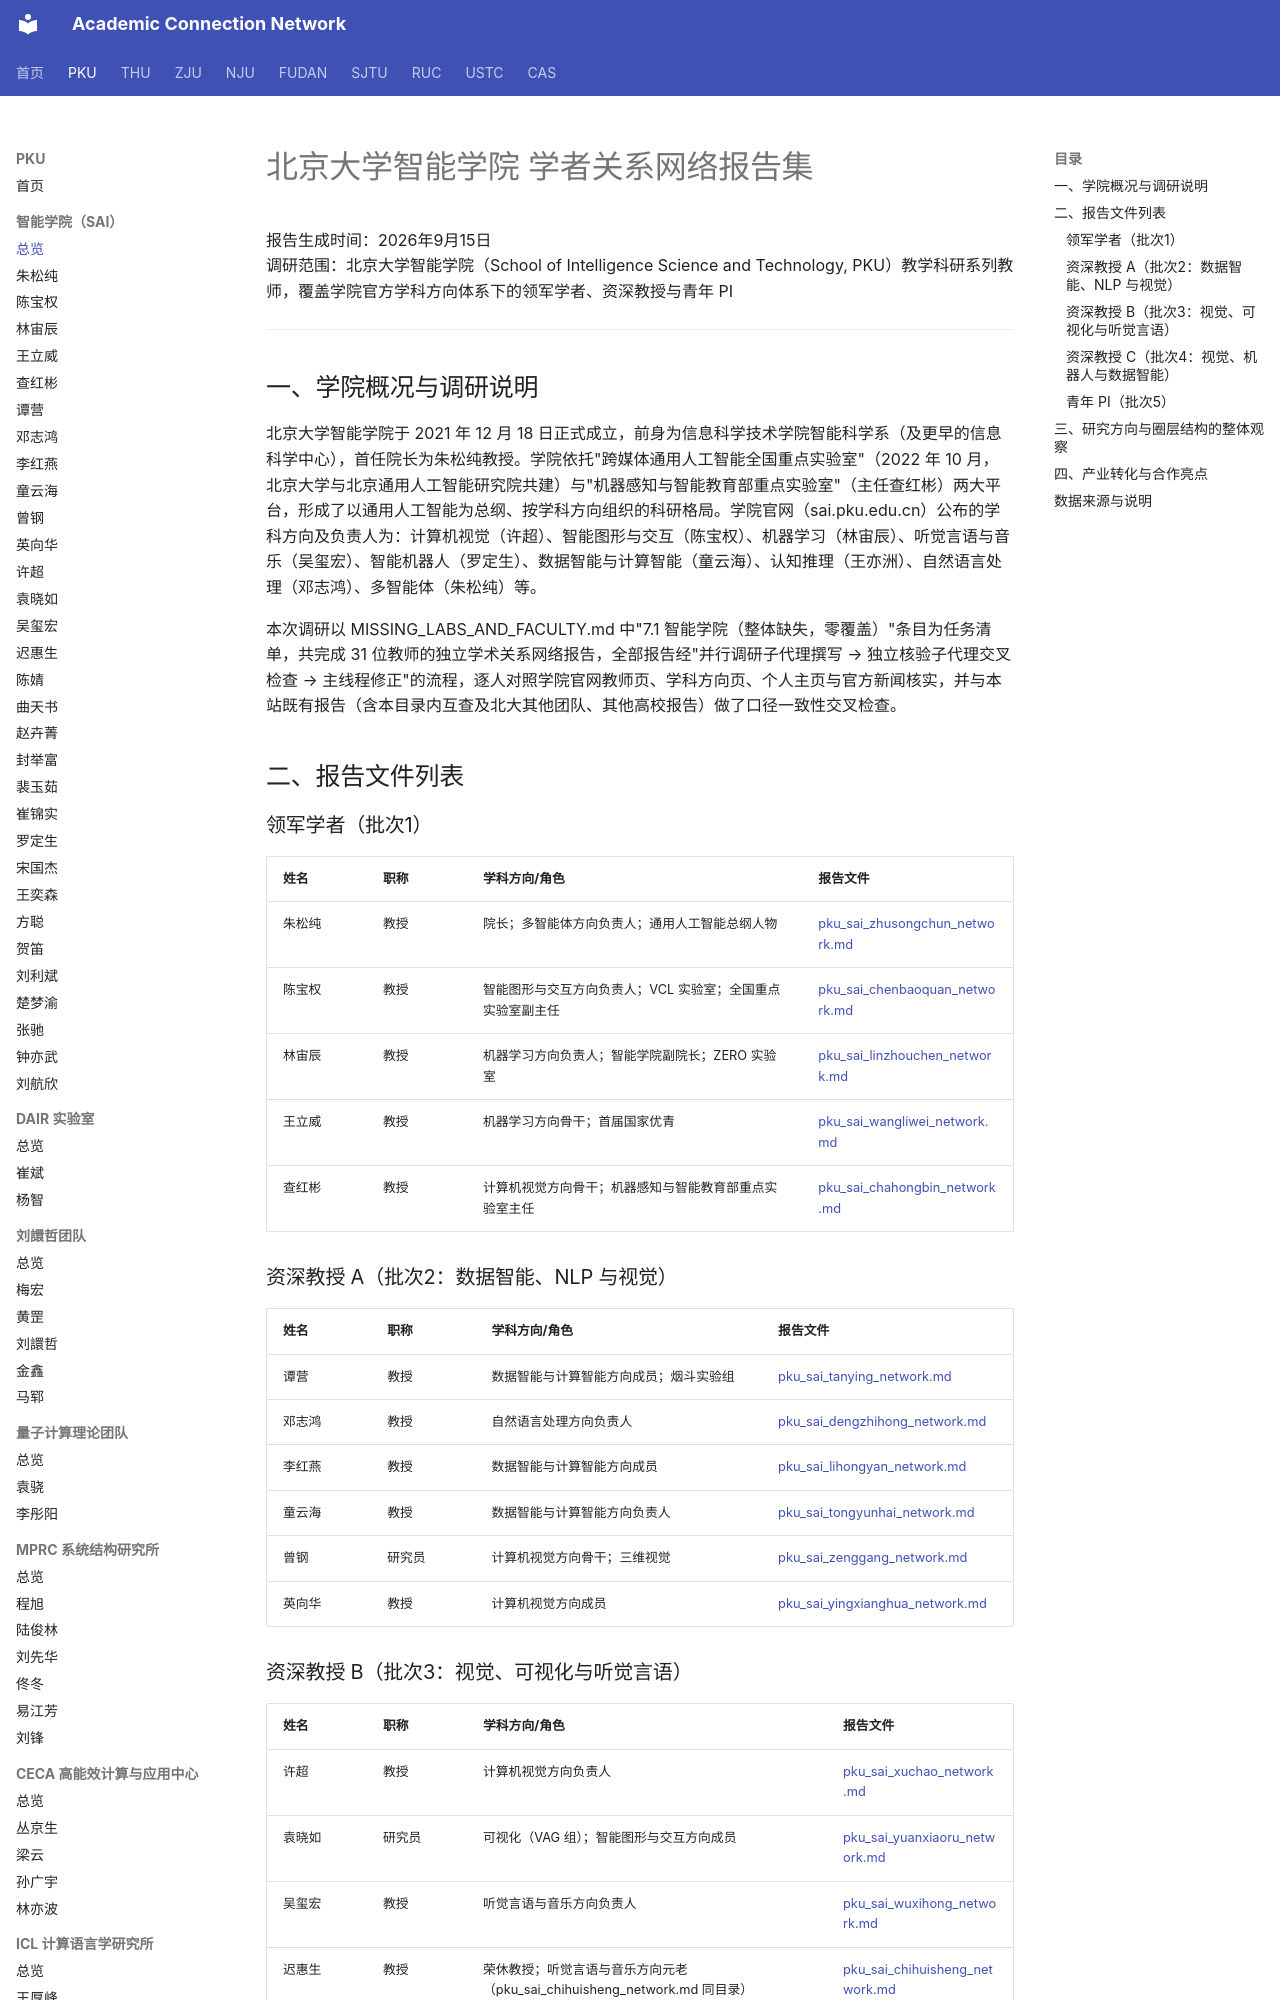

repository: AcademiConnection/AcademiConnection.github.io · page: pku_sai_faculty_network/index.html · generator: mkdocs

# 北京大学智能学院 学者关系网络报告集

报告生成时间：2026年9月15日  
调研范围：北京大学智能学院（School of Intelligence Science and Technology, PKU）教学科研系列教师，覆盖学院官方学科方向体系下的领军学者、资深教授与青年 PI

---

## 一、学院概况与调研说明

北京大学智能学院于 2021 年 12 月 18 日正式成立，前身为信息科学技术学院智能科学系（及更早的信息科学中心），首任院长为朱松纯教授。学院依托"跨媒体通用人工智能全国重点实验室"（2022 年 10 月，北京大学与北京通用人工智能研究院共建）与"机器感知与智能教育部重点实验室"（主任查红彬）两大平台，形成了以通用人工智能为总纲、按学科方向组织的科研格局。学院官网（sai.pku.edu.cn）公布的学科方向及负责人为：计算机视觉（许超）、智能图形与交互（陈宝权）、机器学习（林宙辰）、听觉言语与音乐（吴玺宏）、智能机器人（罗定生）、数据智能与计算智能（童云海）、认知推理（王亦洲）、自然语言处理（邓志鸿）、多智能体（朱松纯）等。

本次调研以 MISSING_LABS_AND_FACULTY.md 中"7.1 智能学院（整体缺失，零覆盖）"条目为任务清单，共完成 31 位教师的独立学术关系网络报告，全部报告经"并行调研子代理撰写 → 独立核验子代理交叉检查 → 主线程修正"的流程，逐人对照学院官网教师页、学科方向页、个人主页与官方新闻核实，并与本站既有报告（含本目录内互查及北大其他团队、其他高校报告）做了口径一致性交叉检查。

## 二、报告文件列表

### 领军学者（批次1）

| 姓名 | 职称 | 学科方向/角色 | 报告文件 |
|---|---|---|---|
| 朱松纯 | 教授 | 院长；多智能体方向负责人；通用人工智能总纲人物 | [pku_sai_zhusongchun_network.md](pku_sai_zhusongchun_network.md) |
| 陈宝权 | 教授 | 智能图形与交互方向负责人；VCL 实验室；全国重点实验室副主任 | [pku_sai_chenbaoquan_network.md](pku_sai_chenbaoquan_network.md) |
| 林宙辰 | 教授 | 机器学习方向负责人；智能学院副院长；ZERO 实验室 | [pku_sai_linzhouchen_network.md](pku_sai_linzhouchen_network.md) |
| 王立威 | 教授 | 机器学习方向骨干；首届国家优青 | [pku_sai_wangliwei_network.md](pku_sai_wangliwei_network.md) |
| 查红彬 | 教授 | 计算机视觉方向骨干；机器感知与智能教育部重点实验室主任 | [pku_sai_chahongbin_network.md](pku_sai_chahongbin_network.md) |

### 资深教授 A（批次2：数据智能、NLP 与视觉）

| 姓名 | 职称 | 学科方向/角色 | 报告文件 |
|---|---|---|---|
| 谭营 | 教授 | 数据智能与计算智能方向成员；烟斗实验组 | [pku_sai_tanying_network.md](pku_sai_tanying_network.md) |
| 邓志鸿 | 教授 | 自然语言处理方向负责人 | [pku_sai_dengzhihong_network.md](pku_sai_dengzhihong_network.md) |
| 李红燕 | 教授 | 数据智能与计算智能方向成员 | [pku_sai_lihongyan_network.md](pku_sai_lihongyan_network.md) |
| 童云海 | 教授 | 数据智能与计算智能方向负责人 | [pku_sai_tongyunhai_network.md](pku_sai_tongyunhai_network.md) |
| 曾钢 | 研究员 | 计算机视觉方向骨干；三维视觉 | [pku_sai_zenggang_network.md](pku_sai_zenggang_network.md) |
| 英向华 | 教授 | 计算机视觉方向成员 | [pku_sai_yingxianghua_network.md](pku_sai_yingxianghua_network.md) |

### 资深教授 B（批次3：视觉、可视化与听觉言语）

| 姓名 | 职称 | 学科方向/角色 | 报告文件 |
|---|---|---|---|
| 许超 | 教授 | 计算机视觉方向负责人 | [pku_sai_xuchao_network.md](pku_sai_xuchao_network.md) |
| 袁晓如 | 研究员 | 可视化（VAG 组）；智能图形与交互方向成员 | [pku_sai_yuanxiaoru_network.md](pku_sai_yuanxiaoru_network.md) |
| 吴玺宏 | 教授 | 听觉言语与音乐方向负责人 | [pku_sai_wuxihong_network.md](pku_sai_wuxihong_network.md) |
| 迟惠生 | 教授 | 荣休教授；听觉言语与音乐方向元老（pku_sai_chihuisheng_network.md 同目录） | [pku_sai_chihuisheng_network.md](pku_sai_chihuisheng_network.md) |
| 陈婧 | 研究员 | 听觉言语与音乐方向骨干 | [pku_sai_chenjing_network.md](pku_sai_chenjing_network.md) |
| 曲天书 | 副教授 | 听觉言语与音乐方向骨干 | [pku_sai_qutianshu_network.md](pku_sai_qutianshu_network.md) |
